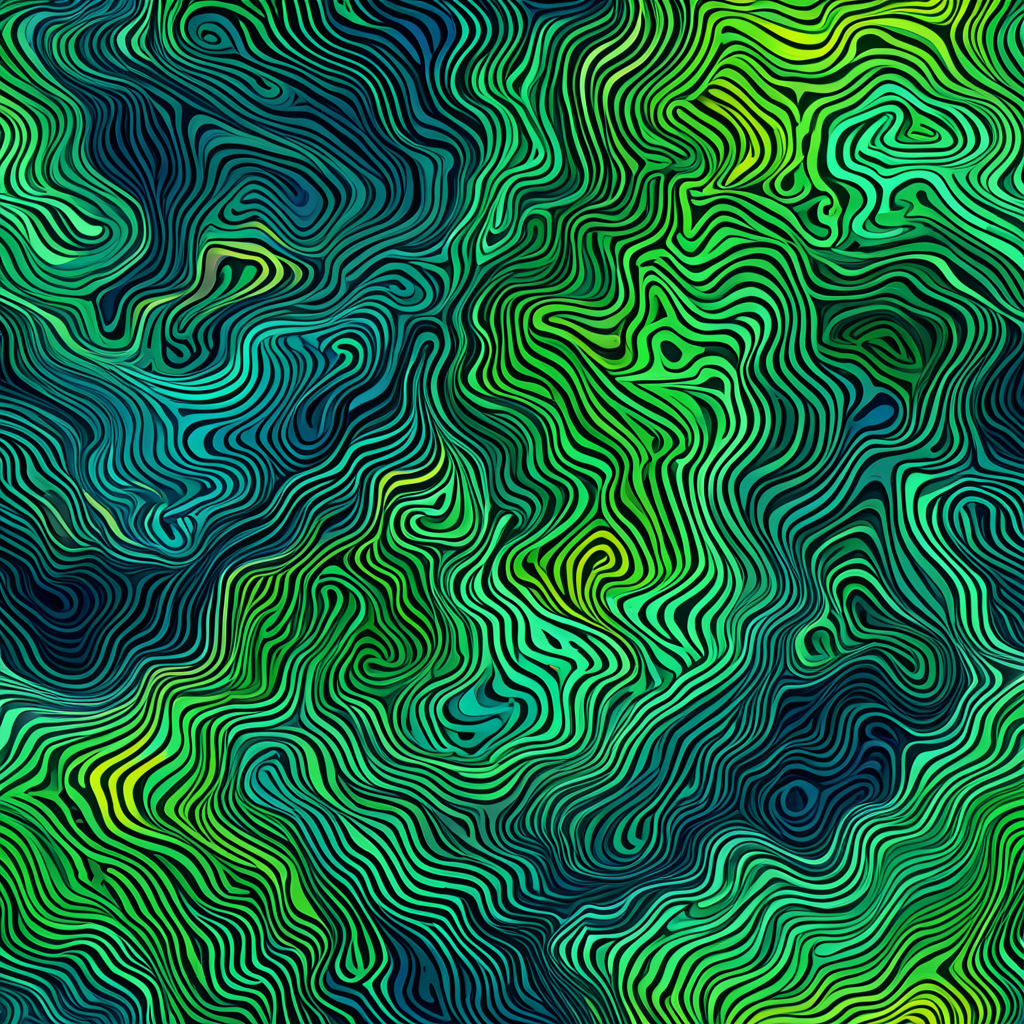
Generation parameters embedded in this image by AUTOMATIC1111 Stable Diffusion web UI or a fork of it (Forge, ...) (PNG 'parameters' text chunk):
<lora:seamless_texture:1> smlstxtr,  The Shaping of the Earth, (Expressionism:1.1) (Fantasy art:1.3), seamless pattern
Negative prompt: bad hands, bad feet, bad faces, weird arms and legs, tattoo, statue, picture frame
Steps: 30, Sampler: DPM++ 2M, Schedule type: Karras, CFG scale: 7, Seed: 15482731, Size: 1024x1024, Model hash: 33e58e8668, Model: Juggernaut-XI-byRunDiffusion, Token merging ratio: 0.1, Tiling: True, Lora hashes: "seamless_texture: 14f7c93cfec7", Version: v1.10.1